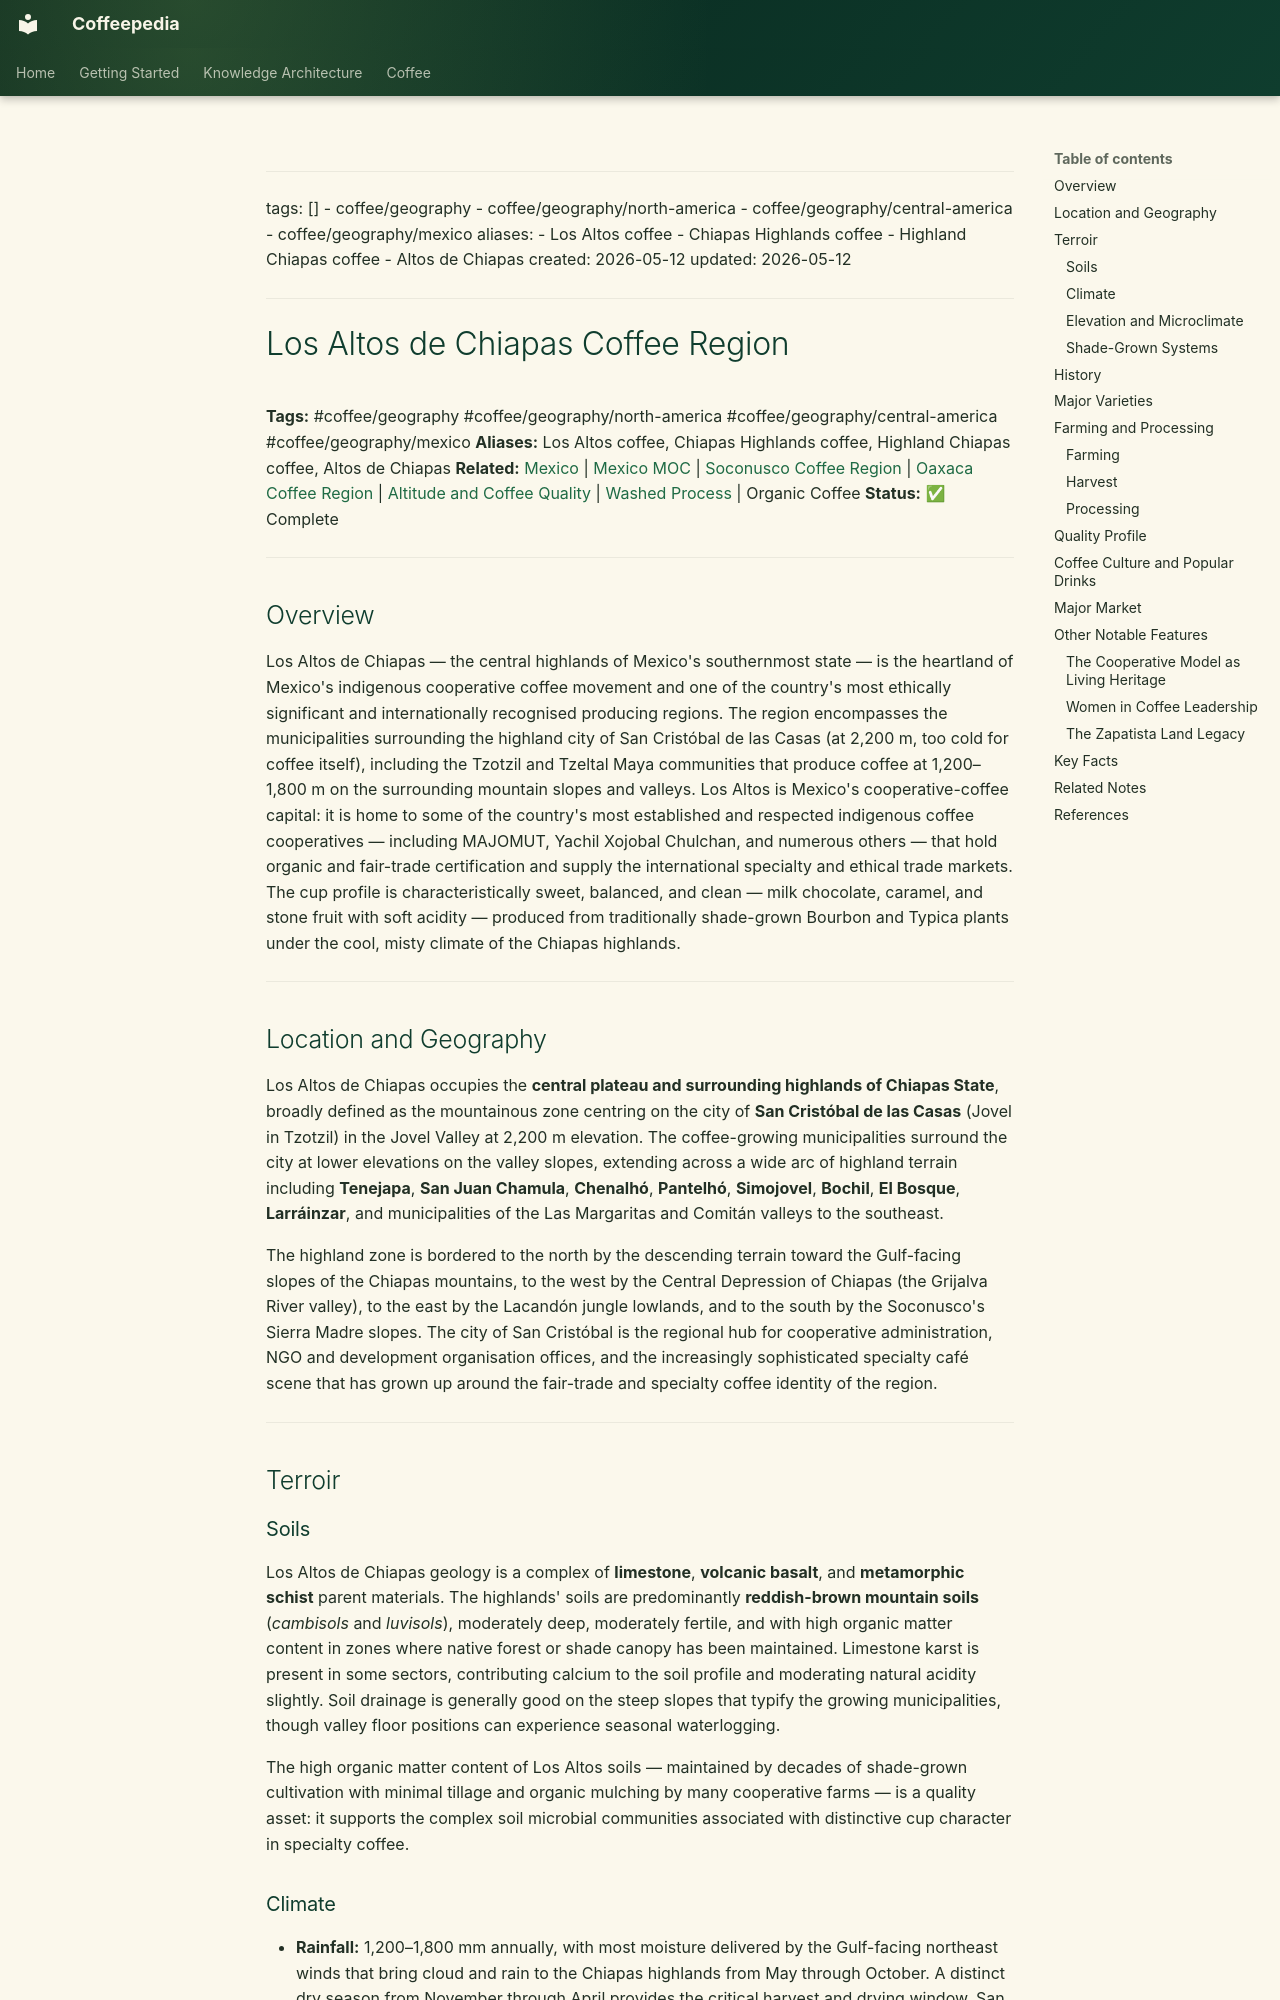

repository: Vauldt/all-about-coffee · page: coffee/coffee-geography/los-altos-de-chiapas-coffee-region/index.html · generator: mkdocs

---
tags: []
  - coffee/geography
  - coffee/geography/north-america
  - coffee/geography/central-america
  - coffee/geography/mexico
aliases:
  - Los Altos coffee
  - Chiapas Highlands coffee
  - Highland Chiapas coffee
  - Altos de Chiapas
created: 2026-05-12
updated: 2026-05-12
---

# Los Altos de Chiapas Coffee Region

**Tags:** #coffee/geography #coffee/geography/north-america #coffee/geography/central-america #coffee/geography/mexico
**Aliases:** Los Altos coffee, Chiapas Highlands coffee, Highland Chiapas coffee, Altos de Chiapas
**Related:** [Mexico](mexico.md) | [Mexico MOC](../maps-of-content/mexico-moc.md) | [Soconusco Coffee Region](soconusco-coffee-region.md) | [Oaxaca Coffee Region](oaxaca-coffee-region.md) | [Altitude and Coffee Quality](../altitude-and-coffee-quality.md) | [Washed Process](../coffee-processing/washed-process.md) | Organic Coffee
**Status:** ✅ Complete

---

## Overview

Los Altos de Chiapas — the central highlands of Mexico's southernmost state — is the heartland of Mexico's indigenous cooperative coffee movement and one of the country's most ethically significant and internationally recognised producing regions. The region encompasses the municipalities surrounding the highland city of San Cristóbal de las Casas (at 2,200 m, too cold for coffee itself), including the Tzotzil and Tzeltal Maya communities that produce coffee at 1,200–1,800 m on the surrounding mountain slopes and valleys. Los Altos is Mexico's cooperative-coffee capital: it is home to some of the country's most established and respected indigenous coffee cooperatives — including MAJOMUT, Yachil Xojobal Chulchan, and numerous others — that hold organic and fair-trade certification and supply the international specialty and ethical trade markets. The cup profile is characteristically sweet, balanced, and clean — milk chocolate, caramel, and stone fruit with soft acidity — produced from traditionally shade-grown Bourbon and Typica plants under the cool, misty climate of the Chiapas highlands.

---

## Location and Geography

Los Altos de Chiapas occupies the **central plateau and surrounding highlands of Chiapas State**, broadly defined as the mountainous zone centring on the city of **San Cristóbal de las Casas** (Jovel in Tzotzil) in the Jovel Valley at 2,200 m elevation. The coffee-growing municipalities surround the city at lower elevations on the valley slopes, extending across a wide arc of highland terrain including **Tenejapa**, **San Juan Chamula**, **Chenalhó**, **Pantelhó**, **Simojovel**, **Bochil**, **El Bosque**, **Larráinzar**, and municipalities of the Las Margaritas and Comitán valleys to the southeast.

The highland zone is bordered to the north by the descending terrain toward the Gulf-facing slopes of the Chiapas mountains, to the west by the Central Depression of Chiapas (the Grijalva River valley), to the east by the Lacandón jungle lowlands, and to the south by the Soconusco's Sierra Madre slopes. The city of San Cristóbal is the regional hub for cooperative administration, NGO and development organisation offices, and the increasingly sophisticated specialty café scene that has grown up around the fair-trade and specialty coffee identity of the region.

---

## Terroir

### Soils

Los Altos de Chiapas geology is a complex of **limestone**, **volcanic basalt**, and **metamorphic schist** parent materials. The highlands' soils are predominantly **reddish-brown mountain soils** (*cambisols* and *luvisols*), moderately deep, moderately fertile, and with high organic matter content in zones where native forest or shade canopy has been maintained. Limestone karst is present in some sectors, contributing calcium to the soil profile and moderating natural acidity slightly. Soil drainage is generally good on the steep slopes that typify the growing municipalities, though valley floor positions can experience seasonal waterlogging.

The high organic matter content of Los Altos soils — maintained by decades of shade-grown cultivation with minimal tillage and organic mulching by many cooperative farms — is a quality asset: it supports the complex soil microbial communities associated with distinctive cup character in specialty coffee.
